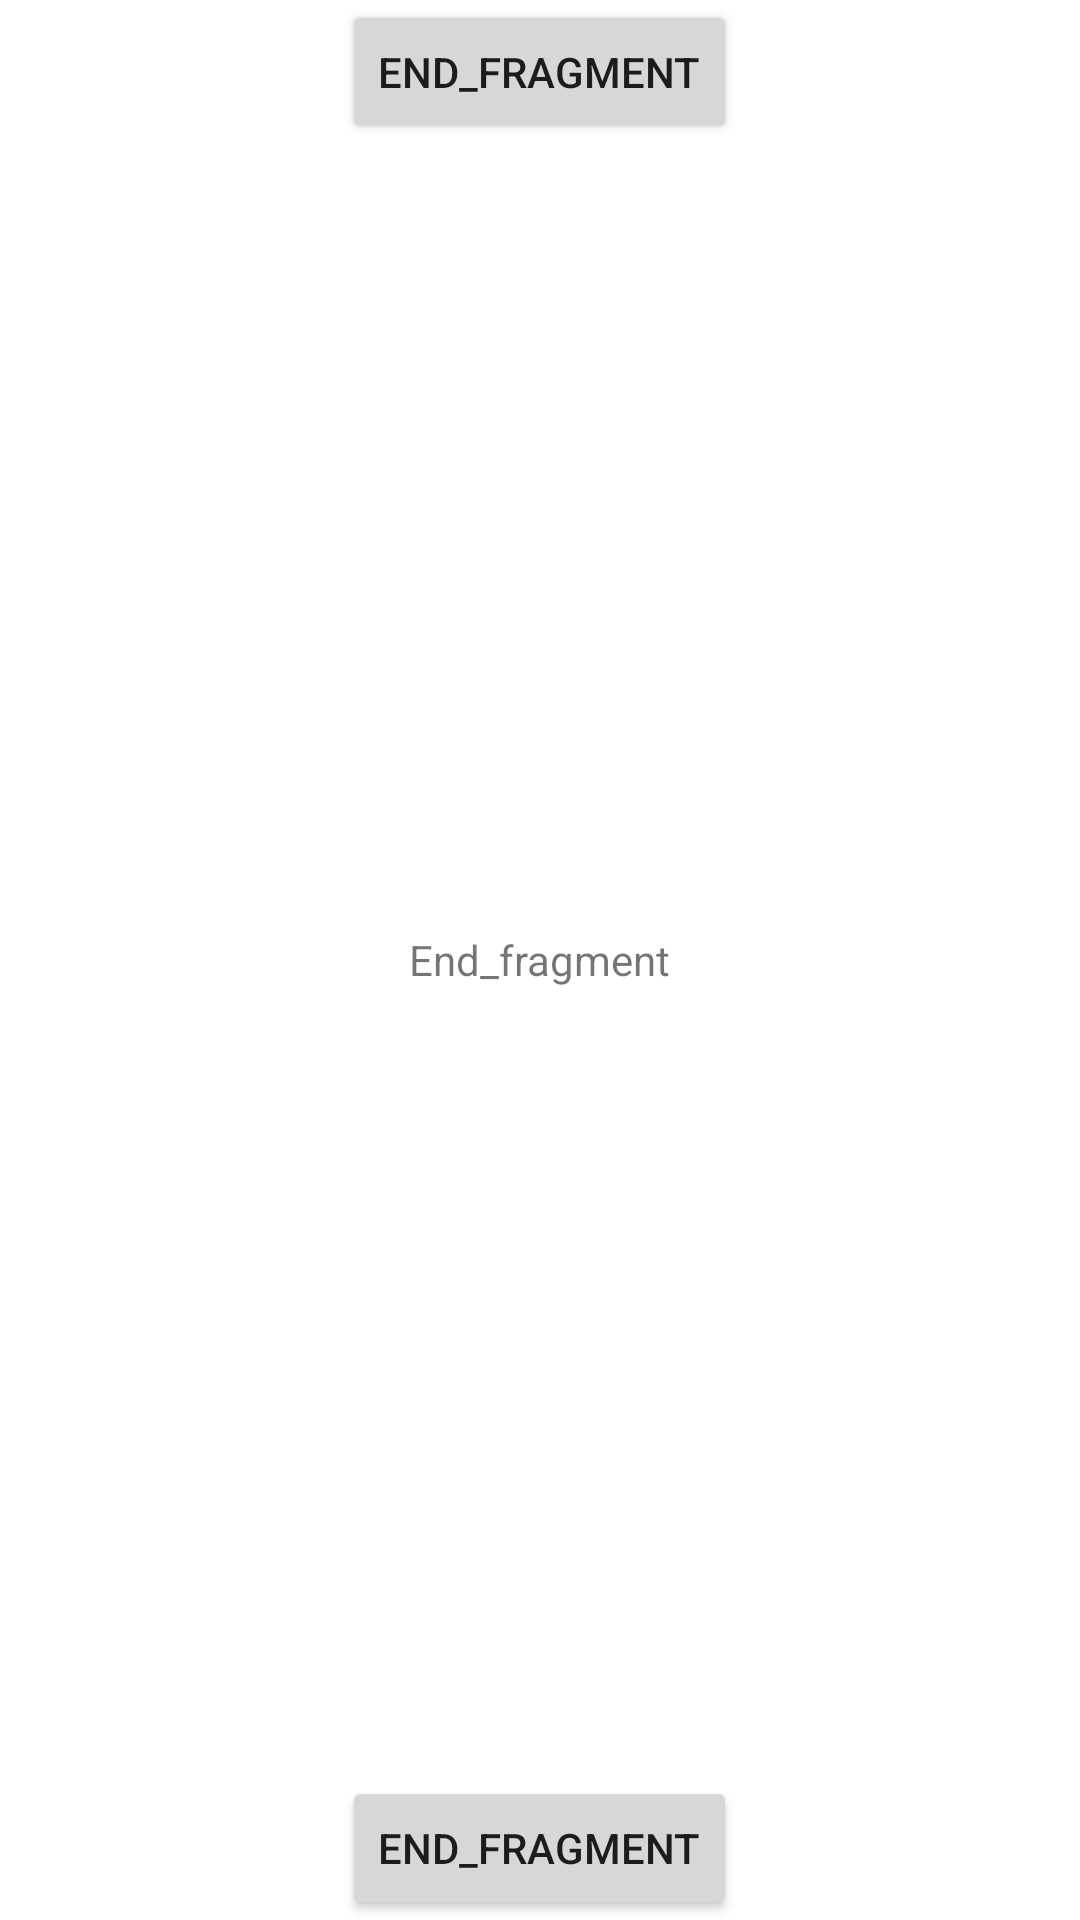

Here is an Android app screen rendered from its layout file. Give the layout XML and the strings, colors and styles it references.
<!-- AndroidManifest.xml: application theme Theme.Lecture_8_Fragment -->
<!-- res/layout/fragment_end.xml -->
<?xml version="1.0" encoding="utf-8"?>
<FrameLayout xmlns:android="http://schemas.android.com/apk/res/android"
    xmlns:tools="http://schemas.android.com/tools"
    android:layout_width="match_parent"
    android:layout_height="match_parent"
    tools:context=".EndFragment">

    <Button
        android:layout_width="wrap_content"
        android:layout_height="wrap_content"
        android:layout_gravity="center_horizontal"
        android:text="@string/end_fragment"/>


    <TextView
        android:layout_gravity="center"
        android:layout_width="wrap_content"
        android:layout_height="wrap_content"
        android:text="@string/end_fragment" />

    <Button
        android:layout_width="wrap_content"
        android:layout_height="wrap_content"
        android:layout_gravity="center_horizontal|bottom"
        android:text="@string/end_fragment"/>

</FrameLayout>
<!-- resources referenced by this layout -->
<resources>
  <string name="end_fragment">End_fragment</string>
  <style name="Theme.Lecture_8_Fragment" parent="Theme.MaterialComponents.DayNight.DarkActionBar">
          
          <item name="colorPrimary">@color/purple_500</item>
          <item name="colorPrimaryVariant">@color/purple_700</item>
          <item name="colorOnPrimary">@color/white</item>
          
          <item name="colorSecondary">@color/teal_200</item>
          <item name="colorSecondaryVariant">@color/teal_700</item>
          <item name="colorOnSecondary">@color/black</item>
          
          <item name="android:statusBarColor" tools:targetApi="l">?attr/colorPrimaryVariant</item>
          
      </style>
  <!-- not gathered from this repository: default colours our renderer supplied (Android Studio template values) -->
  <color name="purple_500">#FF6200EE</color>
  <color name="purple_700">#FF3700B3</color>
  <color name="teal_200">#FF03DAC5</color>
  <color name="teal_700">#FF018786</color>
  <color name="black">#FF000000</color>
  <color name="white">#FFFFFFFF</color>
</resources>
